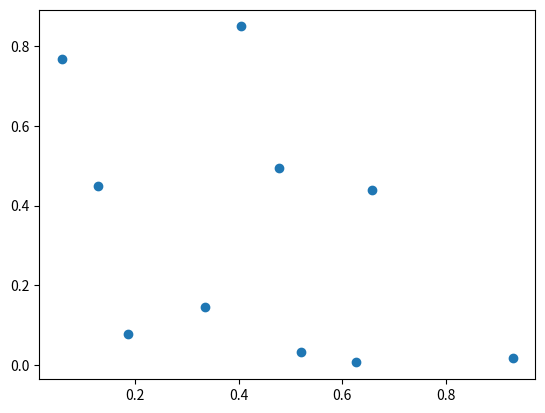
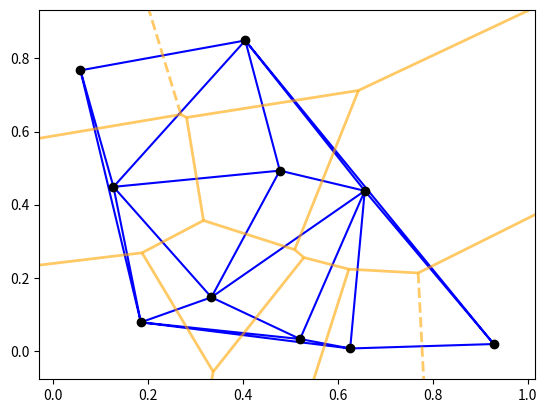

Write Python code to recreate these figures, in order.
# %%
import numpy as np
import matplotlib.pyplot as plt
from scipy.spatial import Voronoi, voronoi_plot_2d, Delaunay

# Generate random points as seeds for the Voronoi regions
points = np.random.rand(10, 2)  # 10 random points in 2D

# Draw the points with scatter
plt.scatter(points[:,0], points[:,1])
plt.show()

# %%
# Compute Voronoi tessellation
vor = Voronoi(points)

# Compute Delaunay triangulation
tri = Delaunay(points)

# Plot
fig, ax = plt.subplots()
voronoi_plot_2d(vor, ax=ax, show_vertices=False, line_colors='orange', line_width=2, line_alpha=0.6, point_size=2)
# Plot Delaunay triangulation on top of Voronoi diagram
ax.triplot(points[:, 0], points[:, 1], tri.simplices, 'b-')

# Optionally, add the points as black dots
ax.plot(points[:,0], points[:,1], 'ko')

plt.show()
